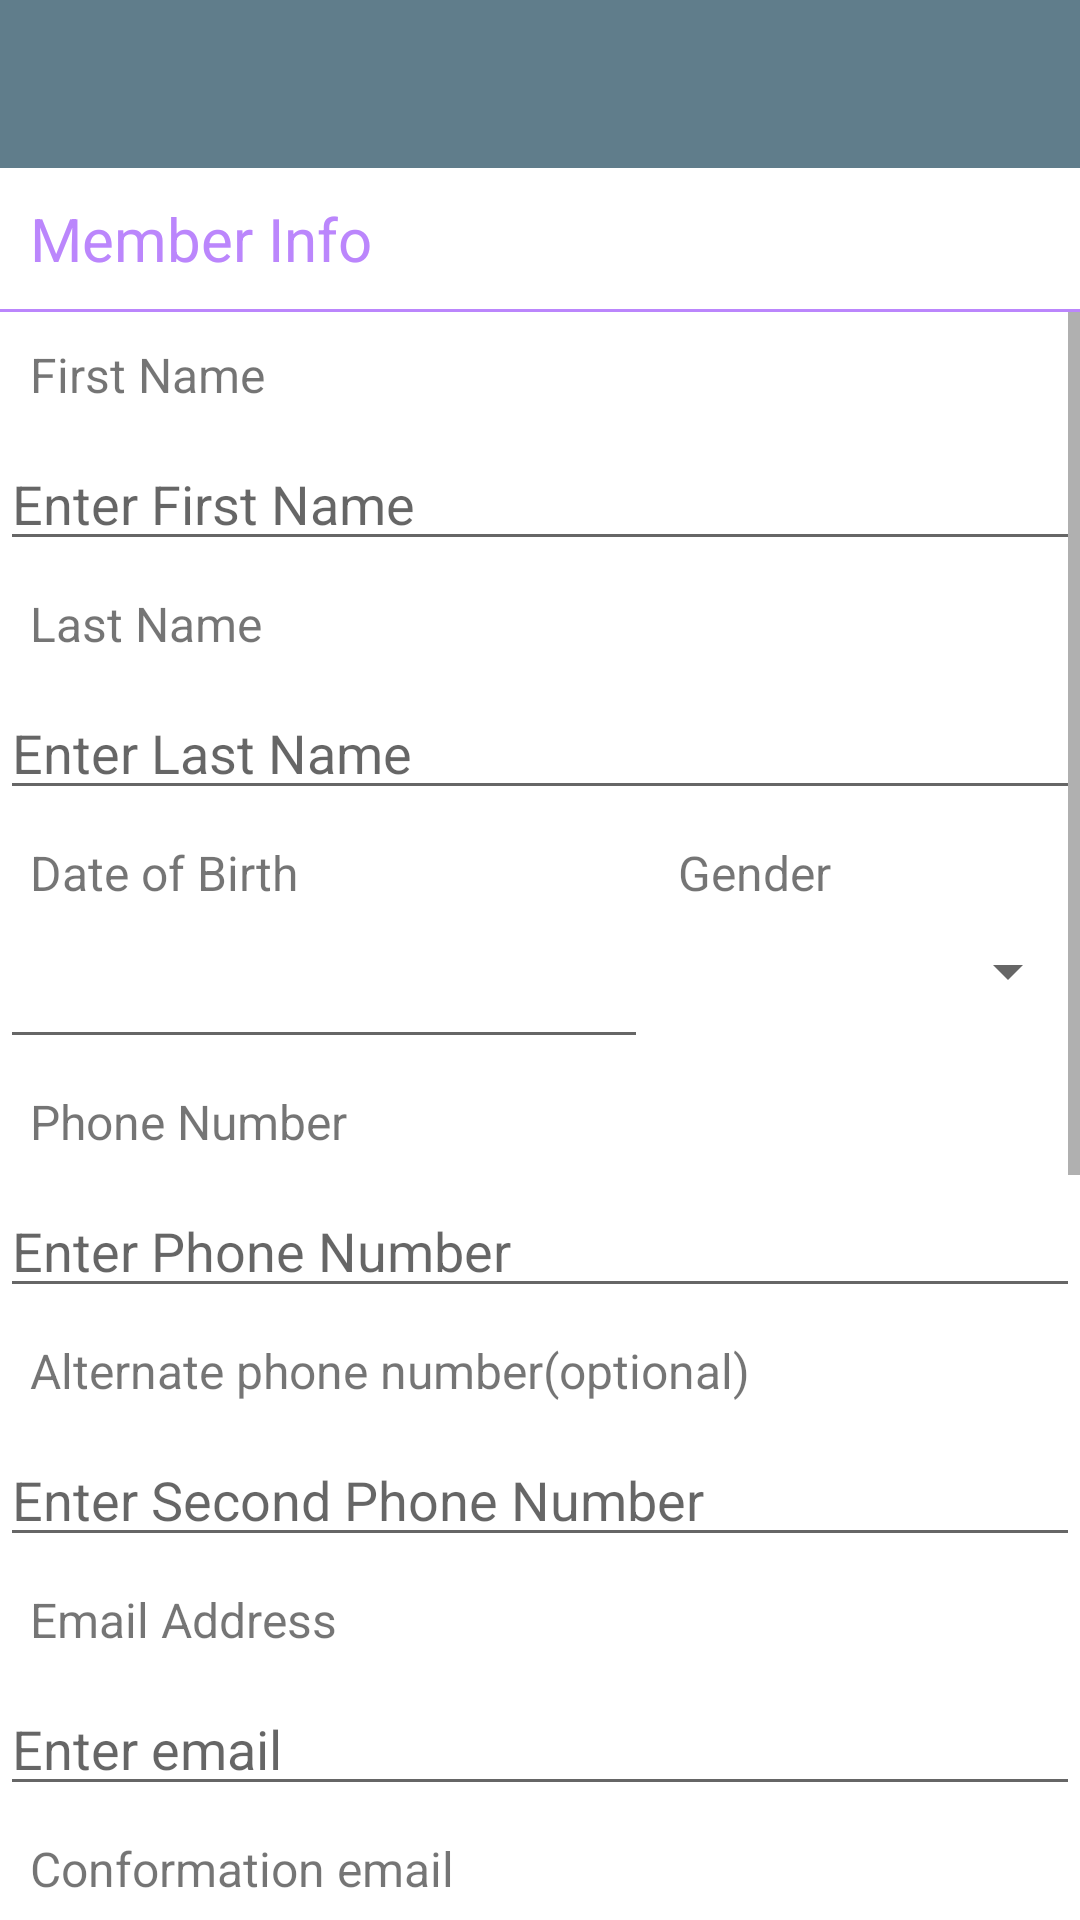

Write the Android layout XML for this screen, with the resource values it uses.
<!-- AndroidManifest.xml: application theme Theme.Cyacle -->
<!-- res/layout/activity_profile.xml -->
<?xml version="1.0" encoding="utf-8"?>
<LinearLayout xmlns:android="http://schemas.android.com/apk/res/android"
    xmlns:app="http://schemas.android.com/apk/res-auto"
    xmlns:tools="http://schemas.android.com/tools"
    android:layout_width="match_parent"
    android:layout_height="match_parent"
    android:orientation="vertical"
    tools:context=".ui.activities.ProfileActivity">

    <com.google.android.material.appbar.AppBarLayout
        android:id="@+id/app_bar_layout"
        android:layout_width="match_parent"
        android:layout_height="wrap_content"
        android:theme="@style/Theme.Cyacle.AppBarOverlay"
        app:layout_constraintEnd_toEndOf="parent"
        app:layout_constraintStart_toStartOf="parent"
        app:layout_constraintTop_toTopOf="parent">

        <androidx.appcompat.widget.Toolbar
            android:id="@+id/toolbar"
            android:layout_width="match_parent"
            android:layout_height="?attr/actionBarSize"
            android:background="?attr/colorPrimary"
            app:popupTheme="@style/Theme.Cyacle.PopupOverlay" />

    </com.google.android.material.appbar.AppBarLayout>

    <TextView
        android:layout_width="match_parent"
        android:layout_height="wrap_content"
        android:layout_margin="10dp"
        android:text="Member Info"
        android:textColor="@color/purple_200"
        android:textSize="20sp" />

    <View
        android:layout_width="match_parent"
        android:layout_height="1dp"
        android:background="@color/purple_200" />


    <ScrollView

        android:layout_width="match_parent"
        android:layout_height="wrap_content">

        <LinearLayout
            android:layout_width="match_parent"
            android:layout_height="wrap_content"
            android:orientation="vertical">

            <TextView
                android:layout_width="match_parent"
                android:layout_height="wrap_content"
                android:layout_margin="10dp"
                android:text="First Name"
                android:textSize="16sp" />

            <EditText
                android:id="@+id/et_first_name"
                android:layout_width="match_parent"
                android:layout_height="wrap_content"
                android:hint="Enter First Name"
                android:inputType="text" />

            <TextView
                android:layout_width="match_parent"
                android:layout_height="wrap_content"
                android:layout_margin="10dp"
                android:text="Last Name"
                android:textSize="16sp" />

            <EditText
                android:id="@+id/et_last_name"
                android:layout_width="match_parent"
                android:layout_height="wrap_content"
                android:hint="Enter Last Name"
                android:inputType="text" />


            <LinearLayout
                android:layout_width="match_parent"
                android:layout_height="wrap_content"
                android:orientation="horizontal">

                <LinearLayout
                    android:layout_width="0dp"
                    android:layout_height="wrap_content"
                    android:layout_weight="3"
                    android:orientation="vertical">

                    <TextView
                        android:layout_width="wrap_content"
                        android:layout_height="wrap_content"
                        android:layout_margin="10dp"
                        android:text="Date of Birth"
                        android:textSize="16sp" />

                    <EditText
                        android:id="@+id/et_date_birth"
                        android:layout_width="match_parent"
                        android:layout_height="wrap_content"
                        android:clickable="false"
                        android:cursorVisible="false"
                        android:focusable="false"
                        android:focusableInTouchMode="false"
                        android:longClickable="false" />

                </LinearLayout>

                <LinearLayout
                    android:layout_width="0dp"
                    android:layout_height="wrap_content"
                    android:layout_weight="2"
                    android:orientation="vertical">

                    <TextView
                        android:layout_width="wrap_content"
                        android:layout_height="wrap_content"
                        android:layout_margin="10dp"
                        android:text="Gender"
                        android:textSize="16sp" />

                    <Spinner
                        android:id="@+id/sp_gender"
                        android:layout_width="match_parent"
                        android:layout_height="wrap_content" />

                </LinearLayout>

            </LinearLayout>

            <TextView
                android:layout_width="match_parent"
                android:layout_height="wrap_content"
                android:layout_margin="10dp"
                android:text="Phone Number"
                android:textSize="16sp" />

            <EditText
                android:id="@+id/et_phone_number"
                android:layout_width="match_parent"
                android:layout_height="wrap_content"
                android:hint="Enter Phone Number"
                android:inputType="phone" />

            <TextView
                android:layout_width="match_parent"
                android:layout_height="wrap_content"
                android:layout_margin="10dp"
                android:text="Alternate phone number(optional)"
                android:textSize="16sp" />

            <EditText
                android:id="@+id/et_second_phone_number"
                android:layout_width="match_parent"
                android:layout_height="wrap_content"
                android:hint="Enter Second Phone Number"
                android:inputType="phone" />

            <TextView
                android:layout_width="match_parent"
                android:layout_height="wrap_content"
                android:layout_margin="10dp"
                android:text="Email Address"
                android:textSize="16sp" />

            <EditText
                android:id="@+id/et_email"
                android:layout_width="match_parent"
                android:layout_height="wrap_content"
                android:hint="Enter email"
                android:inputType="textEmailAddress" />

            <TextView
                android:layout_width="match_parent"
                android:layout_height="wrap_content"
                android:layout_margin="10dp"
                android:text="Conformation email"
                android:textSize="16sp" />

            <EditText
                android:id="@+id/et_conform_email"
                android:layout_width="match_parent"
                android:layout_height="wrap_content"
                android:hint="Enter Conform Email"
                android:inputType="textEmailAddress" />


            <TextView
                android:layout_width="match_parent"
                android:layout_height="wrap_content"
                android:layout_margin="10dp"
                android:text="SHIPPING ADDRESS (optional)"
                android:textSize="16sp" />

            <View
                android:layout_width="match_parent"
                android:layout_height="1dp"
                android:background="@color/purple_200" />

            <TextView
                android:layout_width="match_parent"
                android:layout_height="wrap_content"
                android:layout_margin="10dp"
                android:text="Line 1"
                android:textSize="16sp" />

            <EditText
                android:id="@+id/et_line1"
                android:layout_width="match_parent"
                android:layout_height="wrap_content"
                android:hint="Enter Primary Address"
                android:inputType="text" />

            <TextView
                android:layout_width="match_parent"
                android:layout_height="wrap_content"
                android:layout_margin="10dp"
                android:text="Line 2"
                android:textSize="16sp" />

            <EditText
                android:id="@+id/et_line2"
                android:layout_width="match_parent"
                android:layout_height="wrap_content"
                android:hint="Enter Secondry Address"
                android:inputType="text" />

            <TextView
                android:layout_width="match_parent"
                android:layout_height="wrap_content"
                android:layout_margin="10dp"
                android:text="State/Province/Region (optional)"
                android:textSize="16sp" />

            <EditText
                android:id="@+id/et_province"
                android:layout_width="match_parent"
                android:layout_height="wrap_content"
                android:hint="Enter State/Province/Region"
                android:inputType="text" />

            <TextView
                android:layout_width="match_parent"
                android:layout_height="wrap_content"
                android:layout_margin="10dp"
                android:text="Oman"
                android:textSize="16sp" />

            <View
                android:layout_width="match_parent"
                android:layout_height="1dp"
                android:background="@color/purple_200" />

            <TextView
                android:layout_width="match_parent"
                android:layout_height="wrap_content"
                android:layout_margin="10dp"
                android:text="ZIP/Postal code (optional)"
                android:textSize="16sp" />

            <EditText
                android:id="@+id/et_zip"
                android:layout_width="match_parent"
                android:layout_height="wrap_content"
                android:hint="Enter ZIP/Postal code"
                android:inputType="number" />
        </LinearLayout>
    </ScrollView>


</LinearLayout>
<!-- resources referenced by this layout -->
<resources>
  <color name="purple_200">#FFBB86FC</color>
  <style name="Theme.Cyacle.AppBarOverlay" parent="ThemeOverlay.AppCompat.Dark.ActionBar" />
  <style name="Theme.Cyacle.PopupOverlay" parent="ThemeOverlay.AppCompat.Light" />
  <style name="Theme.Cyacle" parent="Theme.MaterialComponents.DayNight.NoActionBar">
          
          <item name="colorPrimary">@color/primary</item>
          <item name="colorPrimaryVariant">@color/primary_dark</item>
          <item name="colorOnPrimary">@color/primary_text</item>
          
          <item name="colorSecondary">@color/teal_200</item>
          <item name="colorSecondaryVariant">@color/teal_700</item>
          <item name="colorOnSecondary">@color/black</item>
          
          <item name="android:statusBarColor" tools:targetApi="l">?attr/colorPrimaryVariant</item>
          
      </style>
  <color name="primary">#607D8B</color>
  <color name="primary_dark">#455A64</color>
  <color name="primary_text">#212121</color>
  <color name="teal_200">#FF03DAC5</color>
  <color name="teal_700">#FF018786</color>
  <color name="black">#FF000000</color>
</resources>
